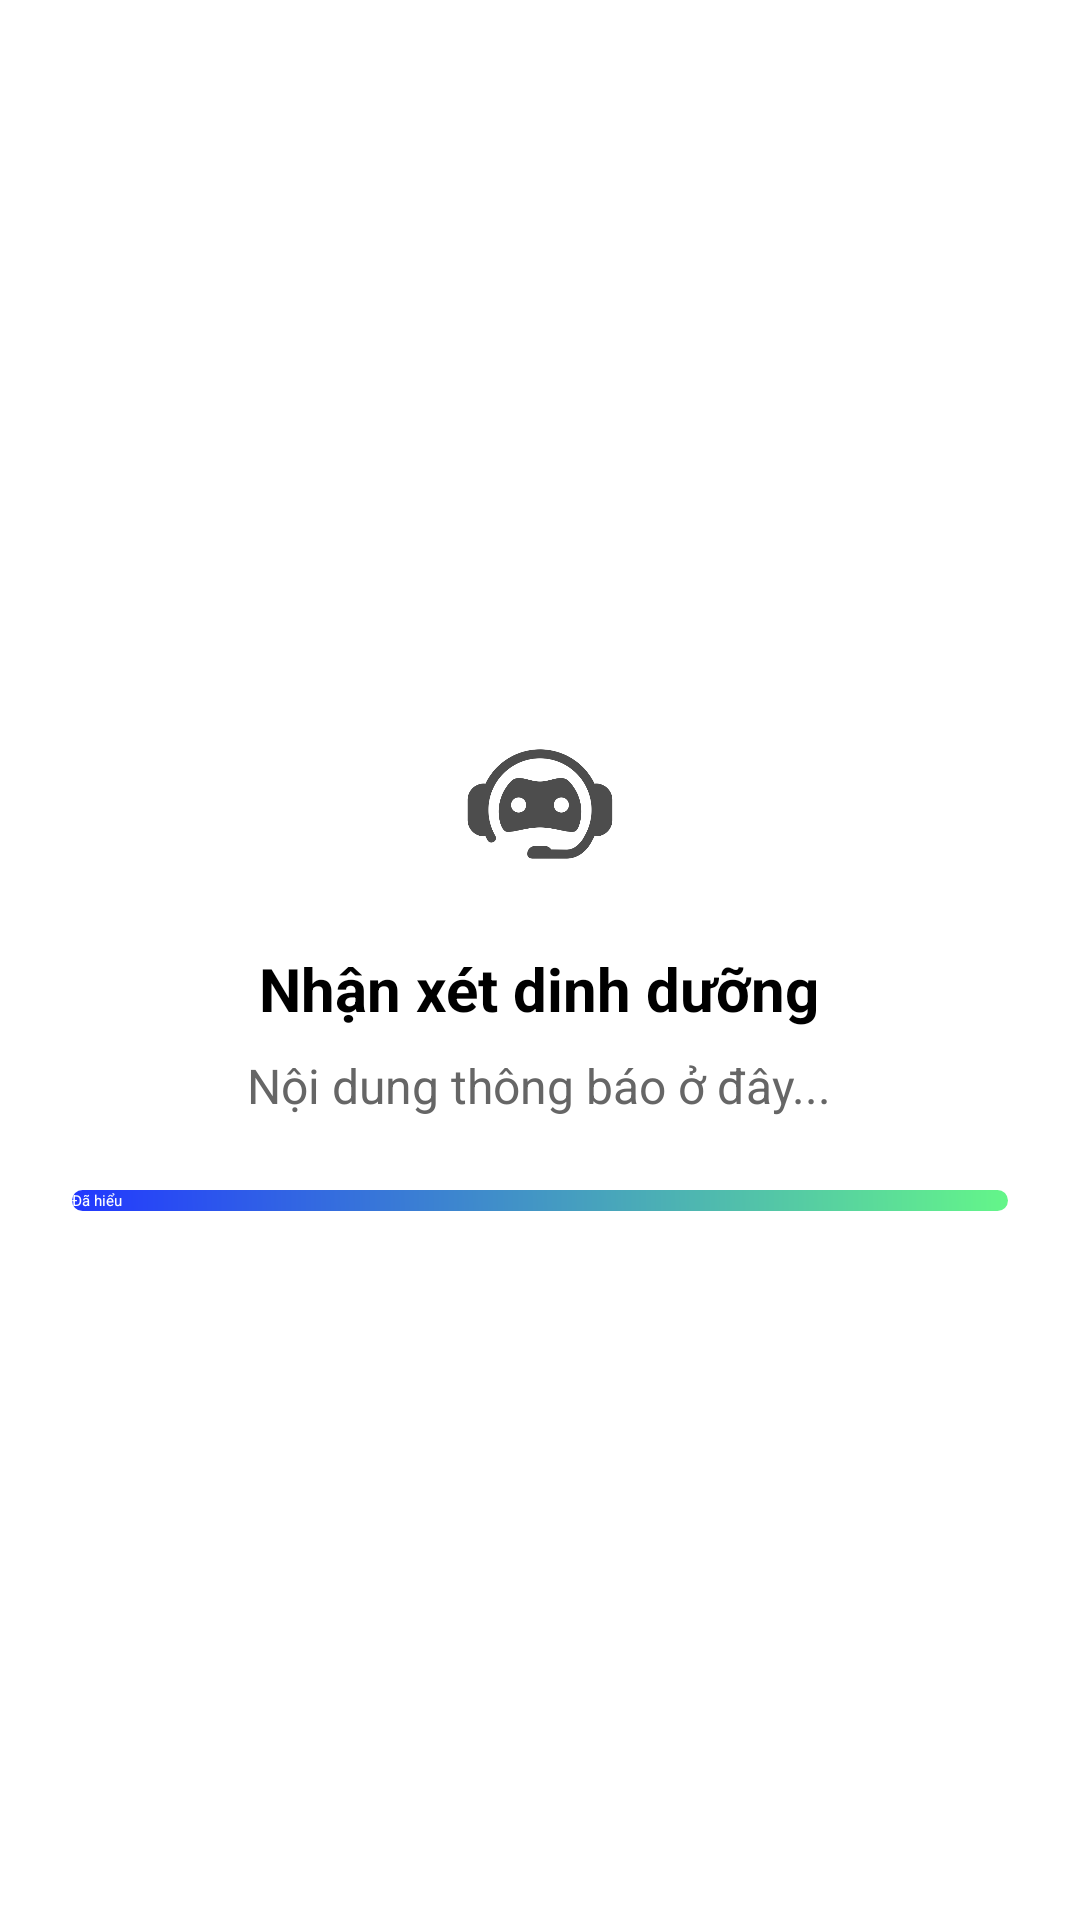

This screen was rendered from an Android layout file. Write that file and the resources it references.
<!-- AndroidManifest.xml: application theme Theme.ListView -->
<!-- res/layout/layout_custom_dialog.xml -->
<?xml version="1.0" encoding="utf-8"?>
<LinearLayout xmlns:android="http://schemas.android.com/apk/res/android"
    android:layout_width="match_parent"
    android:layout_height="wrap_content"
    android:orientation="vertical"
    android:padding="24dp"
    android:gravity="center"
    android:background="@drawable/bg_badge_white">

    <ImageView
        android:id="@+id/imgDialogIcon"
        android:layout_width="64dp"
        android:layout_height="64dp"
        android:src="@drawable/ic_chatbot"
        android:layout_marginBottom="16dp"/>

    <TextView
        android:id="@+id/tvDialogTitle"
        android:layout_width="wrap_content"
        android:layout_height="wrap_content"
        android:text="Nhận xét dinh dưỡng"
        android:textSize="20sp"
        android:textStyle="bold"
        android:textColor="@color/black"
        android:layout_marginBottom="8dp"/>

    <TextView
        android:id="@+id/tvDialogMessage"
        android:layout_width="wrap_content"
        android:layout_height="wrap_content"
        android:text="Nội dung thông báo ở đây..."
        android:textSize="16sp"
        android:textColor="#666666"
        android:gravity="center"
        android:layout_marginBottom="24dp"/>

    <Button
        android:id="@+id/btnDialogClose"
        android:layout_width="match_parent"
        android:layout_height="wrap_content"
        android:text="Đã hiểu"
        android:textColor="@android:color/white"
        android:background="@drawable/bg_button_gradient"
        android:textAllCaps="false"/>
</LinearLayout>
<!-- resources referenced by this layout -->
<resources>
  <color name="black">#FF000000</color>
  <!-- drawable bg_button_gradient (drawable) -->
  <?xml version="1.0" encoding="utf-8"?>
  <shape xmlns:android="http://schemas.android.com/apk/res/android">
      <gradient
          android:startColor="#2238FF"
          android:endColor="#64F689"
          android:angle="45"/>
      <corners android:radius="25dp" />
  </shape>
  <!-- drawable ic_chatbot: png bitmap (drawable, 16775 bytes) -->
</resources>
